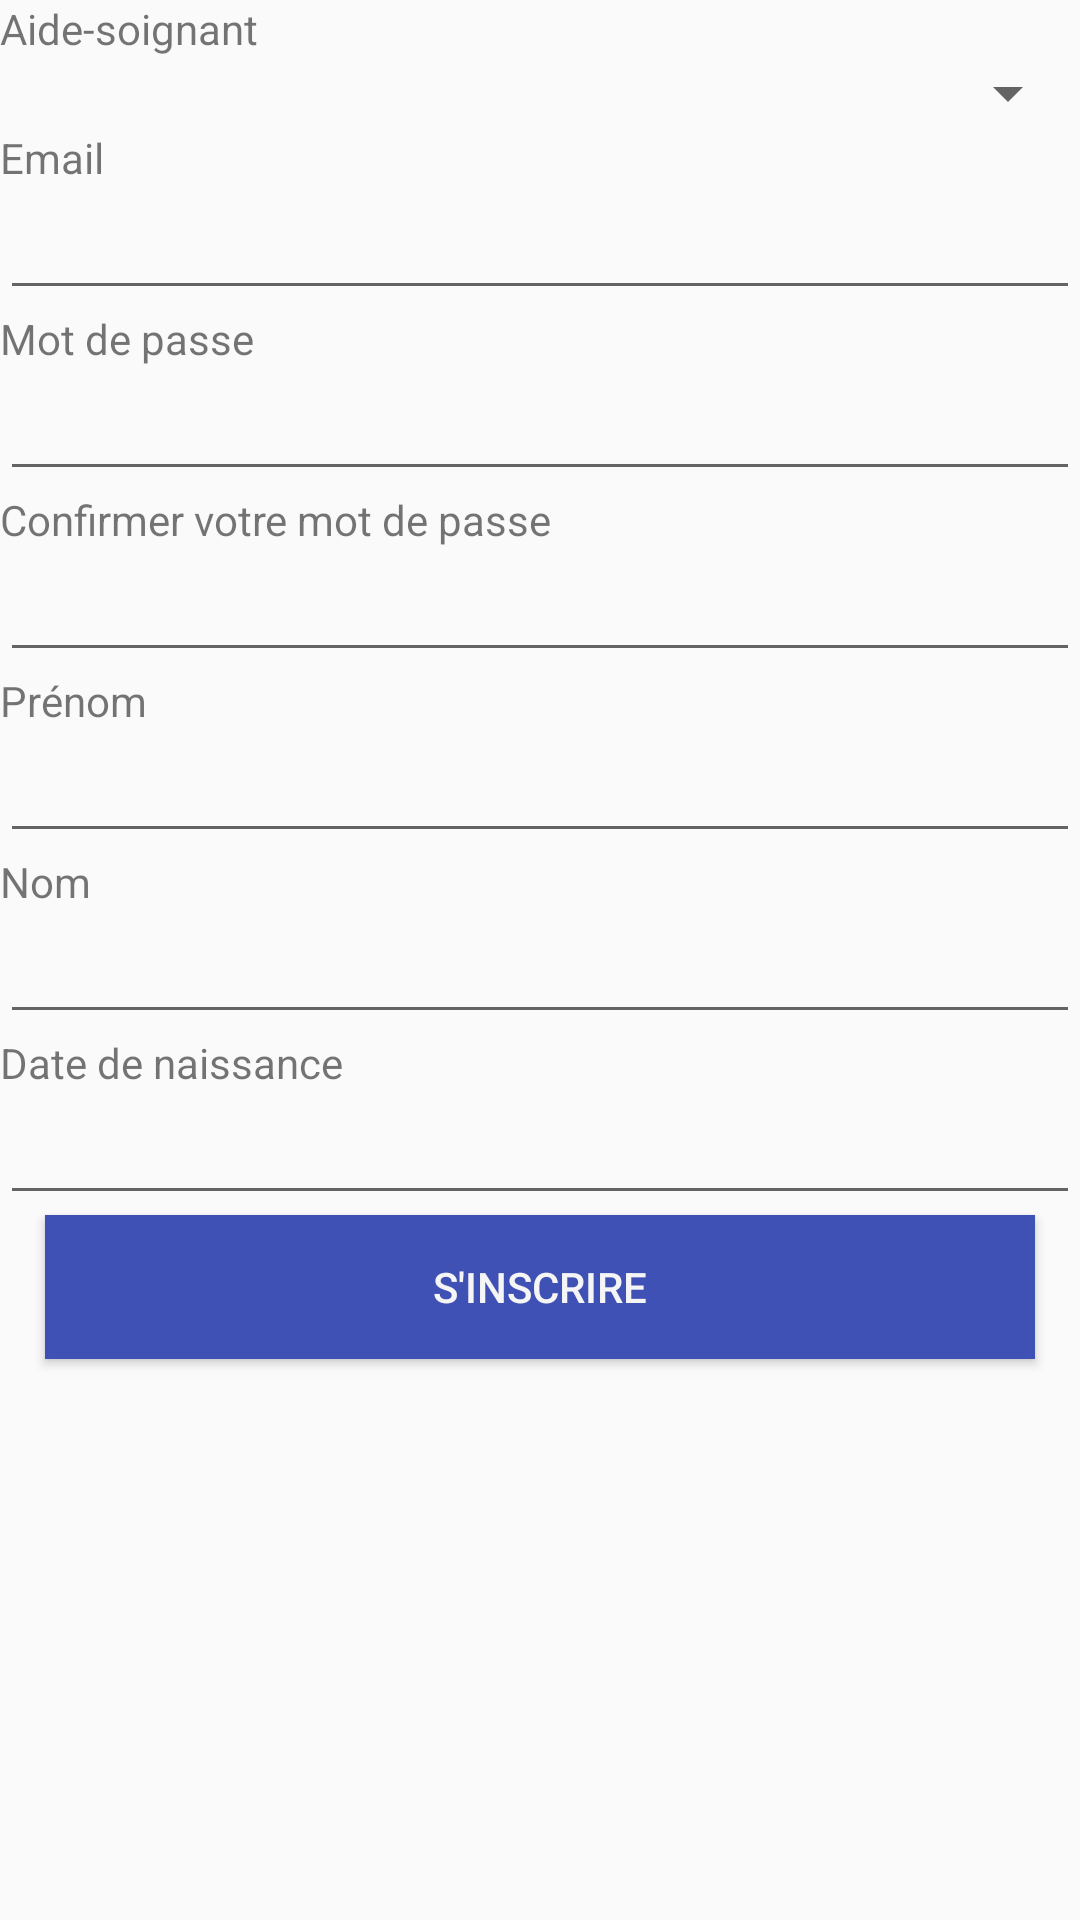

Produce the Android XML layout that renders to this screen, including the resource entries it uses.
<!-- AndroidManifest.xml: application theme AppTheme -->
<!-- res/layout/activity_sign_up.xml -->
<?xml version="1.0" encoding="utf-8"?>

<RelativeLayout android:id="@+id/register_wrapper"
    android:layout_width="match_parent"
    android:layout_height="match_parent"
    android:orientation="vertical"
    xmlns:android="http://schemas.android.com/apk/res/android">
    <TextView
        android:id="@+id/aide_soignant_mess"
        android:labelFor="@+id/aide_soignant_spinner"
        android:layout_width="wrap_content"
        android:layout_height="wrap_content"
        android:text="@string/aide_soignant" />
    <Spinner
        android:id="@+id/aide_soignant_spinner"
        android:layout_below="@id/aide_soignant_mess"
        android:layout_width="match_parent"
        android:layout_height="wrap_content">
    </Spinner>
    <TextView
        android:id="@+id/email_mess"
        android:layout_below="@id/aide_soignant_spinner"
        android:text="Email"
        android:labelFor="@+id/email_box"
        android:layout_width="wrap_content"
        android:layout_height="wrap_content" />
    <EditText
        android:id="@+id/email_box"
        android:inputType="textEmailAddress"
        android:layout_below="@id/email_mess"
        android:maxLines="1"
        android:lines="1"
        android:singleLine="true"
        android:imeOptions="actionNext"
        android:layout_height="wrap_content"
        android:layout_width="match_parent"/>
    <TextView
        android:id="@+id/password_mess"
        android:layout_below="@id/email_box"
        android:labelFor="@+id/password_box"
        android:text="Mot de passe"
        android:layout_width="wrap_content"
        android:layout_height="wrap_content" />
    <EditText
        android:id="@+id/password_box"
        android:layout_below="@id/password_mess"
        android:inputType="textPassword"
        android:maxLines="1"
        android:lines="1"
        android:singleLine="true"
        android:imeOptions="actionNext"
        android:layout_height="wrap_content"
        android:layout_width="match_parent"/>
    <TextView
        android:id="@+id/confirm_password_mess"
        android:layout_below="@id/password_box"
        android:text="Confirmer votre mot de passe"
        android:labelFor="@+id/confirm_password_box"
        android:layout_width="wrap_content"
        android:layout_height="wrap_content" />
    <EditText
        android:id="@+id/confirm_password_box"
        android:layout_below="@id/confirm_password_mess"
        android:inputType="textPassword"
        android:maxLines="1"
        android:lines="1"
        android:singleLine="true"
        android:imeOptions="actionNext"
        android:layout_height="wrap_content"
        android:layout_width="match_parent"/>
    <TextView
        android:id="@+id/prenom_mess"
        android:layout_below="@id/confirm_password_box"
        android:labelFor="@+id/prenom_box"
        android:text="Prénom"
        android:layout_width="wrap_content"
        android:layout_height="wrap_content" />
    <EditText
        android:id="@+id/prenom_box"
        android:layout_below="@id/prenom_mess"
        android:maxLines="1"
        android:lines="1"
        android:singleLine="true"
        android:inputType="text"
        android:imeOptions="actionNext"
        android:layout_height="wrap_content"
        android:layout_width="match_parent"/>
    <TextView
        android:id="@+id/nom_mess"
        android:layout_below="@id/prenom_box"
        android:labelFor="@+id/nom_box"
        android:text="Nom"
        android:layout_width="wrap_content"
        android:layout_height="wrap_content" />
    <EditText
        android:id="@+id/nom_box"
        android:layout_below="@id/nom_mess"
        android:inputType="text"
        android:maxLines="1"
        android:lines="1"
        android:singleLine="true"
        android:imeOptions="actionNext"
        android:layout_height="wrap_content"
        android:layout_width="match_parent"/>

    <TextView
        android:id="@+id/date_naissance_mess"
        android:labelFor="@+id/date_naissance_box"
        android:layout_width="wrap_content"
        android:layout_height="wrap_content"
        android:layout_below="@id/nom_box"
        android:text="Date de naissance" />
    <EditText
        android:id="@+id/date_naissance_box"
        android:layout_below="@id/date_naissance_mess"
        android:maxLines="1"
        android:lines="1"
        android:singleLine="true"
        android:inputType="date"
        android:imeOptions="actionDone"
        android:layout_width="match_parent"
        android:layout_height="wrap_content"/>
    <Button
        android:id="@+id/register_button"
        android:layout_below="@id/date_naissance_box"
        android:layout_width="330dp"
        android:layout_height="wrap_content"
        android:layout_centerHorizontal="true"
        android:background="@color/colorPrimary"
        android:text="S'inscrire"
        android:textColor="@color/colorWhiteSmoke" />
</RelativeLayout>
<!-- resources referenced by this layout -->
<resources>
  <color name="colorPrimary">#3F51B5</color>
  <color name="colorWhiteSmoke">#F5F5F5</color>
  <string name="aide_soignant">Aide-soignant</string>
  <style name="AppTheme" parent="Theme.AppCompat.Light.DarkActionBar">
          
          <item name="colorPrimary">@color/colorPrimary</item>
          <item name="colorPrimaryDark">@color/colorPrimaryDark</item>
          <item name="colorAccent">@color/colorAccent</item>
      </style>
  <color name="colorPrimaryDark">#303F9F</color>
  <color name="colorAccent">#FF4081</color>
</resources>
